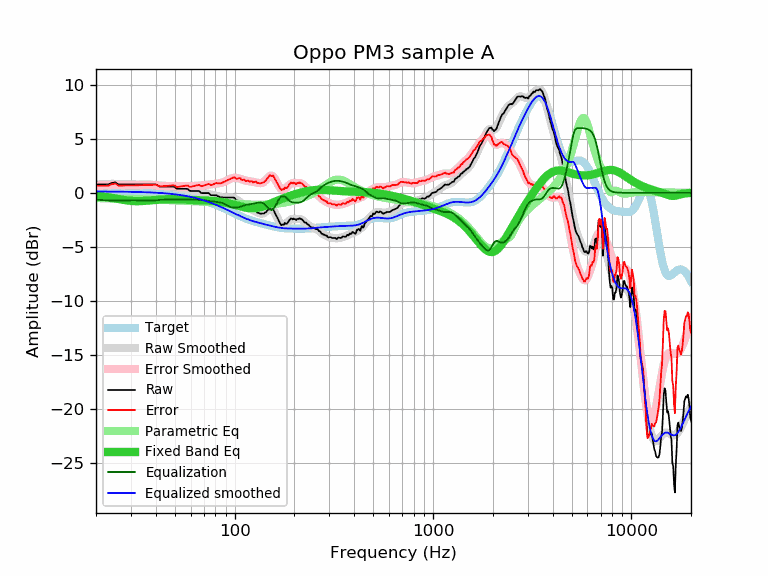

Data behind this chart, as committed beside it:
frequency, raw, error, smoothed, error_smoothed, equalization, parametric_eq, equalized_raw, equalized_smoothed, target
20, 0.77, 0.65, 0.75, 0.63, -0.63, -0.27, 0.14, 0.12, 0.12
21, 0.77, 0.65, 0.78, 0.66, -0.66, -0.31, 0.11, 0.12, 0.12
22, 0.77, 0.65, 0.81, 0.69, -0.69, -0.36, 0.08, 0.12, 0.12
23, 0.77, 0.66, 0.82, 0.71, -0.71, -0.41, 0.06, 0.11, 0.11
24, 0.90, 0.79, 0.83, 0.72, -0.72, -0.47, 0.18, 0.11, 0.11
25, 0.97, 0.86, 0.83, 0.72, -0.72, -0.52, 0.25, 0.11, 0.11
26, 0.77, 0.67, 0.83, 0.72, -0.72, -0.58, 0.05, 0.11, 0.11
27, 0.77, 0.67, 0.81, 0.71, -0.71, -0.63, 0.06, 0.10, 0.10
28, 0.77, 0.67, 0.80, 0.70, -0.70, -0.68, 0.07, 0.10, 0.10
29, 0.77, 0.68, 0.79, 0.69, -0.69, -0.72, 0.08, 0.09, 0.09
30, 0.77, 0.68, 0.78, 0.69, -0.69, -0.75, 0.08, 0.09, 0.09
31, 0.77, 0.69, 0.77, 0.69, -0.69, -0.77, 0.08, 0.08, 0.08
32, 0.77, 0.69, 0.77, 0.69, -0.69, -0.78, 0.08, 0.08, 0.08
33, 0.77, 0.70, 0.77, 0.70, -0.70, -0.78, 0.07, 0.07, 0.07
34, 0.77, 0.71, 0.78, 0.71, -0.71, -0.77, 0.06, 0.06, 0.06
35, 0.77, 0.71, 0.78, 0.72, -0.72, -0.75, 0.05, 0.06, 0.06
36, 0.77, 0.72, 0.78, 0.73, -0.73, -0.73, 0.04, 0.05, 0.05
37, 0.77, 0.73, 0.77, 0.73, -0.73, -0.71, 0.04, 0.04, 0.04
38, 0.77, 0.74, 0.75, 0.72, -0.72, -0.69, 0.05, 0.03, 0.03
39, 0.77, 0.75, 0.73, 0.71, -0.71, -0.67, 0.06, 0.02, 0.02
40, 0.77, 0.76, 0.70, 0.69, -0.69, -0.66, 0.08, 0.01, 0.01
41, 0.67, 0.67, 0.67, 0.68, -0.68, -0.64, -0.00, -0.00, -0.00
42, 0.57, 0.58, 0.65, 0.66, -0.66, -0.63, -0.09, -0.01, -0.01
43, 0.57, 0.60, 0.62, 0.65, -0.65, -0.62, -0.08, -0.03, -0.03
44, 0.57, 0.61, 0.60, 0.64, -0.64, -0.61, -0.07, -0.04, -0.04
45, 0.57, 0.63, 0.58, 0.64, -0.64, -0.60, -0.06, -0.05, -0.05
46, 0.57, 0.64, 0.56, 0.63, -0.63, -0.60, -0.06, -0.07, -0.07
47, 0.57, 0.66, 0.55, 0.63, -0.63, -0.59, -0.06, -0.09, -0.09
48, 0.57, 0.67, 0.53, 0.63, -0.63, -0.59, -0.06, -0.10, -0.10
49, 0.57, 0.69, 0.51, 0.63, -0.63, -0.59, -0.06, -0.12, -0.12
50, 0.52, 0.66, 0.48, 0.62, -0.62, -0.60, -0.10, -0.14, -0.14
51, 0.38, 0.54, 0.46, 0.62, -0.62, -0.60, -0.23, -0.16, -0.16
52, 0.37, 0.55, 0.43, 0.61, -0.61, -0.61, -0.24, -0.18, -0.18
53, 0.37, 0.57, 0.40, 0.61, -0.61, -0.61, -0.24, -0.20, -0.20
54, 0.37, 0.60, 0.38, 0.61, -0.61, -0.62, -0.24, -0.23, -0.23
55, 0.37, 0.62, 0.36, 0.61, -0.61, -0.63, -0.24, -0.25, -0.25
56, 0.37, 0.64, 0.34, 0.61, -0.61, -0.63, -0.24, -0.27, -0.27
57, 0.37, 0.67, 0.31, 0.61, -0.61, -0.64, -0.24, -0.30, -0.30
58, 0.35, 0.68, 0.29, 0.61, -0.61, -0.65, -0.26, -0.32, -0.32
59, 0.21, 0.56, 0.26, 0.61, -0.61, -0.66, -0.40, -0.35, -0.35
60, 0.17, 0.55, 0.24, 0.61, -0.61, -0.66, -0.44, -0.38, -0.38
61, 0.17, 0.58, 0.21, 0.62, -0.62, -0.67, -0.45, -0.41, -0.41
62, 0.17, 0.61, 0.19, 0.63, -0.63, -0.67, -0.46, -0.44, -0.44
63, 0.17, 0.64, 0.17, 0.64, -0.64, -0.68, -0.46, -0.47, -0.47
64, 0.17, 0.67, 0.14, 0.65, -0.65, -0.68, -0.47, -0.50, -0.50
65, 0.17, 0.70, 0.12, 0.65, -0.65, -0.69, -0.48, -0.53, -0.53
66, 0.17, 0.74, 0.10, 0.66, -0.66, -0.69, -0.49, -0.57, -0.57
67, 0.07, 0.67, 0.07, 0.67, -0.67, -0.69, -0.60, -0.60, -0.60
68, -0.03, 0.61, 0.05, 0.68, -0.68, -0.70, -0.71, -0.63, -0.63
69, -0.03, 0.64, 0.02, 0.69, -0.69, -0.70, -0.72, -0.67, -0.67
70, -0.03, 0.68, -0.00, 0.70, -0.70, -0.70, -0.73, -0.71, -0.71
71, -0.03, 0.71, -0.03, 0.71, -0.71, -0.71, -0.74, -0.74, -0.74
72, -0.03, 0.75, -0.05, 0.73, -0.73, -0.71, -0.76, -0.78, -0.78
73, -0.03, 0.79, -0.08, 0.74, -0.74, -0.72, -0.77, -0.82, -0.82
74, -0.03, 0.83, -0.10, 0.75, -0.75, -0.72, -0.78, -0.86, -0.86
75, -0.13, 0.77, -0.13, 0.77, -0.77, -0.73, -0.89, -0.89, -0.89
76, -0.23, 0.70, -0.16, 0.78, -0.78, -0.74, -1.01, -0.93, -0.93
77, -0.23, 0.74, -0.18, 0.79, -0.79, -0.74, -1.02, -0.97, -0.97
78, -0.23, 0.78, -0.21, 0.80, -0.80, -0.75, -1.03, -1.01, -1.01
79, -0.23, 0.82, -0.24, 0.82, -0.82, -0.76, -1.05, -1.05, -1.05
... 553 more rows
